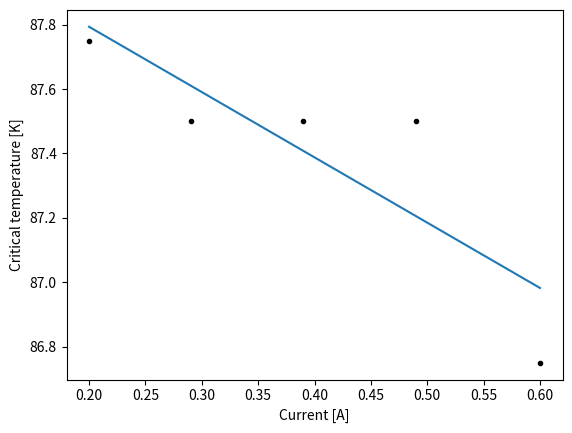

This figure's Python source:

import numpy
import matplotlib.pyplot
import scipy

currents = numpy.array([0.20, 0.29, 0.39, 0.49, 0.60]) # current
voltages = numpy.array([5.98, 5.99, 5.99, 5.99, 6.02]) # mv

def voltage_to_temperature(mv):
    # linjär interpolering mellan 5.97 (88K) och 6.05 (86K)
    return 88 - (mv - 5.97)*2/0.08

temperatures = voltage_to_temperature(voltages)
x = currents
y = temperatures

def f(t, a, b):
    return a + b*t
params, pcov = scipy.optimize.curve_fit(f, x, y)
print(params)
matplotlib.pyplot.figure()
matplotlib.pyplot.plot(x, y, "k.")
matplotlib.pyplot.plot(x, params[0] + params[1] * x)
stderr = numpy.sqrt(numpy.diag(pcov))
print(stderr)
matplotlib.pyplot.ylabel("Critical temperature [K]")
matplotlib.pyplot.xlabel("Current [A]")
matplotlib.pyplot.show()